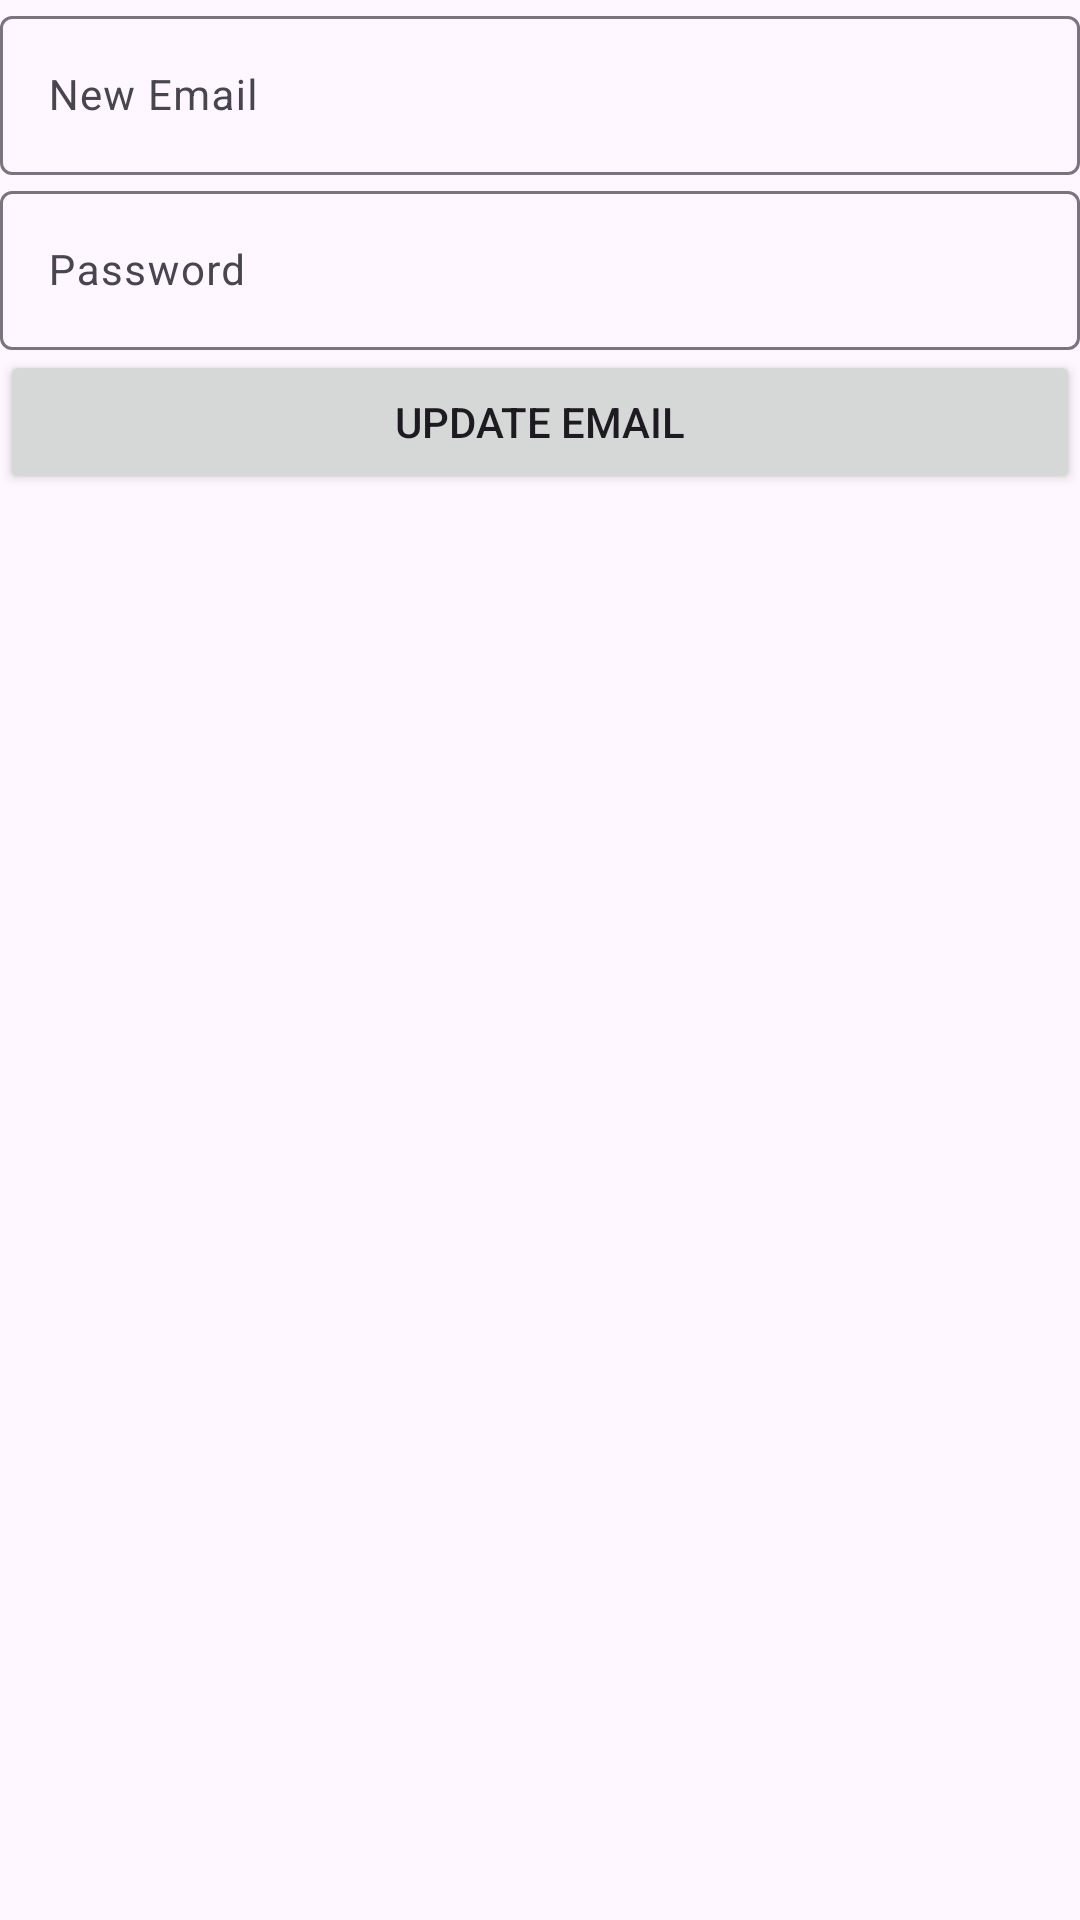

Here is an Android app screen rendered from its layout file. Give the layout XML and the strings, colors and styles it references.
<!-- AndroidManifest.xml: application theme Theme.Progetto -->
<!-- res/layout/activity_change_email.xml -->
<?xml version="1.0" encoding="utf-8"?>
<androidx.constraintlayout.widget.ConstraintLayout
    xmlns:android="http://schemas.android.com/apk/res/android"
    xmlns:app="http://schemas.android.com/apk/res-auto"
    xmlns:tools="http://schemas.android.com/tools"
    android:layout_width="match_parent"
    android:layout_height="match_parent"
    tools:context=".ui.profile.ChangeEmailActivity">

    <com.google.android.material.textfield.TextInputLayout
        android:id="@+id/newEmailLayout"
        android:layout_width="0dp"
        android:layout_height="wrap_content"
        android:layout_marginBottom="8dp"
        android:hint="New Email"
        app:layout_constraintTop_toTopOf="parent"
        app:layout_constraintStart_toStartOf="parent"
        app:layout_constraintEnd_toEndOf="parent">

        <EditText
            android:id="@+id/newEmail"
            android:layout_width="match_parent"
            android:layout_height="wrap_content"
            android:inputType="textEmailAddress"
            android:textSize="14sp" />
    </com.google.android.material.textfield.TextInputLayout>

    <com.google.android.material.textfield.TextInputLayout
        android:id="@+id/passwordLayout"
        android:layout_width="0dp"
        android:layout_height="wrap_content"
        android:layout_marginBottom="8dp"
        android:hint="Password"
        app:layout_constraintTop_toBottomOf="@id/newEmailLayout"
        app:layout_constraintStart_toStartOf="parent"
        app:layout_constraintEnd_toEndOf="parent">

        <EditText
            android:id="@+id/password"
            android:layout_width="match_parent"
            android:layout_height="wrap_content"
            android:inputType="textPassword"
            android:textSize="14sp" />
    </com.google.android.material.textfield.TextInputLayout>

    <Button
        android:id="@+id/updateEmailButton"
        android:layout_width="match_parent"
        android:layout_height="wrap_content"
        android:text="Update Email"
        app:layout_constraintTop_toBottomOf="@id/passwordLayout"
        app:layout_constraintStart_toStartOf="parent"
        app:layout_constraintEnd_toEndOf="parent" />

</androidx.constraintlayout.widget.ConstraintLayout>
<!-- resources referenced by this layout -->
<resources>
  <style name="Theme.Progetto" parent="Base.Theme.Progetto" />
  <style name="Base.Theme.Progetto" parent="Theme.Material3.DayNight.NoActionBar">
          
          
      </style>
</resources>
